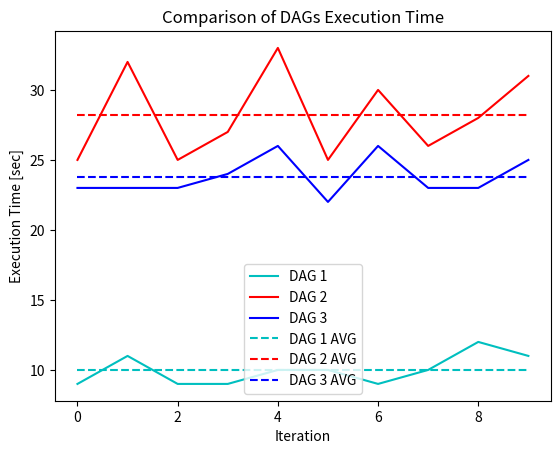
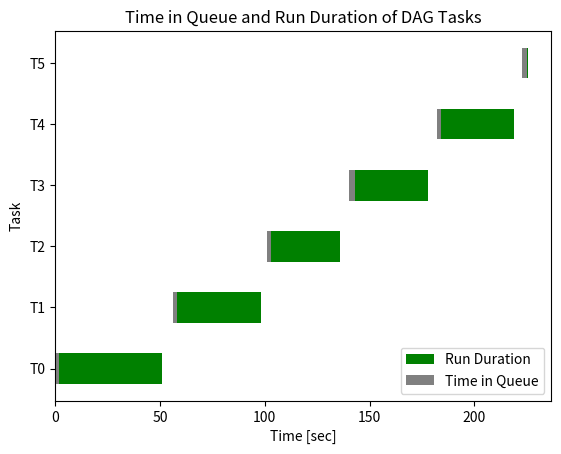

Python code for these plots, in order:
import matplotlib.pyplot as plt
import numpy as np


if __name__ == "__main__":
    # empty
    # simple_seq = [1, 1]
    # complex_seq = [1, 1]
    # complex_para = [1, 1]

    # small dataset
    simple_seq = [9, 11, 9, 9, 10, 10, 9, 10, 12, 11]
    complex_seq = [25, 32, 25, 27, 33, 25, 30, 26, 28, 31]
    complex_para = [23, 23, 23, 24, 26, 22, 26, 23, 23, 25]

    # large dataset
    # simple_seq = [164, 166, 179, 220, 213, 192, 173, 208, 199, 171]
    # complex_seq = [227, 218, 205, 241, 215, 233, 235, 236, 224, 230]
    # complex_para = [223, 220, 243, 218, 226, 236, 217, 221, 230, 229]

    N = 10
    x = [i for i in range(N)]
    simple_seq_avg = [np.average(simple_seq) for _ in range(N)]
    complex_seq_avg = [np.average(complex_seq) for _ in range(N)]
    complex_para_avg = [np.average(complex_para) for _ in range(N)]

    plt.plot(x, simple_seq, 'c', label="DAG 1", linestyle="-")
    plt.plot(x, complex_seq, 'r', label="DAG 2", linestyle="-")
    plt.plot(x, complex_para, 'b', label="DAG 3", linestyle="-")

    plt.plot(x, simple_seq_avg, 'c', label="DAG 1 AVG", linestyle="--")
    plt.plot(x, complex_seq_avg, 'r', label="DAG 2 AVG", linestyle="--")
    plt.plot(x, complex_para_avg, 'b', label="DAG 3 AVG", linestyle="--")

    plt.title("Comparison of DAGs Execution Time")
    plt.xlabel("Iteration")
    plt.ylabel("Execution Time [sec]")

    plt.legend()
    plt.show()


if __name__ == "__main__":
    # D1 - small
    # time_periods = ['T0', 'T1']
    # q_start = [0, 5]
    # q_end = [2, 7]
    # end = [3, 8]
    # bar_width = 0.1

    # D2 - small
    # time_periods = ['T0', 'T1', 'T2', 'T3', 'T4', 'T5']
    # q_start = [0, 5, 9, 13, 17, 21]
    # q_end = [2, 6, 11, 15, 19, 23]
    # end = [3, 7, 11.5, 15.5, 19.5, 23.5]
    # bar_width = 0.5

    # D3 - small
    # time_periods = ['T0', 'T1', 'T2', 'T3', 'T4', 'T5']
    # q_start = [0, 5, 10, 10, 10, 20]
    # q_end = [2, 7, 12, 15, 17, 22]
    # end = [3, 8, 12.5, 15.5, 18, 22.5]
    # bar_width = 0.5

    # D1 - large
    # time_periods = ['T0', 'T1']
    # q_start = [0, 57]
    # q_end = [4, 60]
    # end = [52, 100]
    # bar_width = 0.1

    # D2 - large
    time_periods = ['T0', 'T1', 'T2', 'T3', 'T4', 'T5']
    q_start = [0, 56, 101, 140, 182, 223]
    q_end = [2, 58, 103, 143, 184, 225]
    end = [51, 98, 136, 178, 219, 225.5]
    bar_width = 0.5

    # D3 - large
    # time_periods = ['T0', 'T1', 'T2', 'T3', 'T4', 'T5']
    # q_start = [0, 57, 101, 101, 101, 219]
    # q_end = [2, 59, 103, 139, 175, 221]
    # end = [52, 97, 136, 171, 213, 221.5]
    # bar_width = 0.5

    fig, ax = plt.subplots()


    bars3 = ax.barh(time_periods, end, label='Run Duration', color='green', height=bar_width)
    bars2 = ax.barh(time_periods, q_end, label='Time in Queue', color='grey', height=bar_width)
    bars1 = ax.barh(time_periods, q_start, color='white', height=bar_width)

    ax.set_xlabel('Time [sec]')
    ax.set_ylabel('Task')
    ax.set_title('Time in Queue and Run Duration of DAG Tasks')

    ax.legend()
    plt.show()
